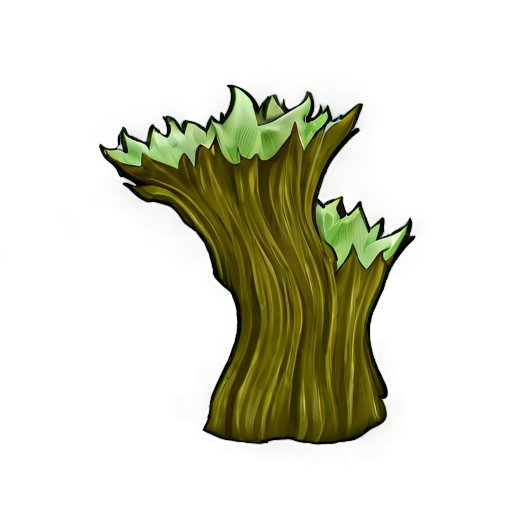
Generation parameters embedded in this image by AUTOMATIC1111 Stable Diffusion web UI or a fork of it (Forge, ...) (PNG 'parameters' text chunk):
simple background, white_black color, animated, no border, no outline, best quality, cave moss
Steps: 20, Sampler: DPM++ 2M SDE, Schedule type: Karras, CFG scale: 5, Seed: 1919100955, Size: 512x512, Model hash: 8a58d18e75, Model: gameIconInstitute_v4XL, layerdiffusion_enabled: True, layerdiffusion_method: (SDXL) Only Generate Transparent Image (Attention Injection), layerdiffusion_weight: 1, layerdiffusion_ending_step: 1, layerdiffusion_fg_image: False, layerdiffusion_bg_image: False, layerdiffusion_blend_image: False, layerdiffusion_resize_mode: Crop and Resize, layerdiffusion_fg_additional_prompt: , layerdiffusion_bg_additional_prompt: , layerdiffusion_blend_additional_prompt: , Version: f2.0.1v1.10.1-previous-556-gcc378589